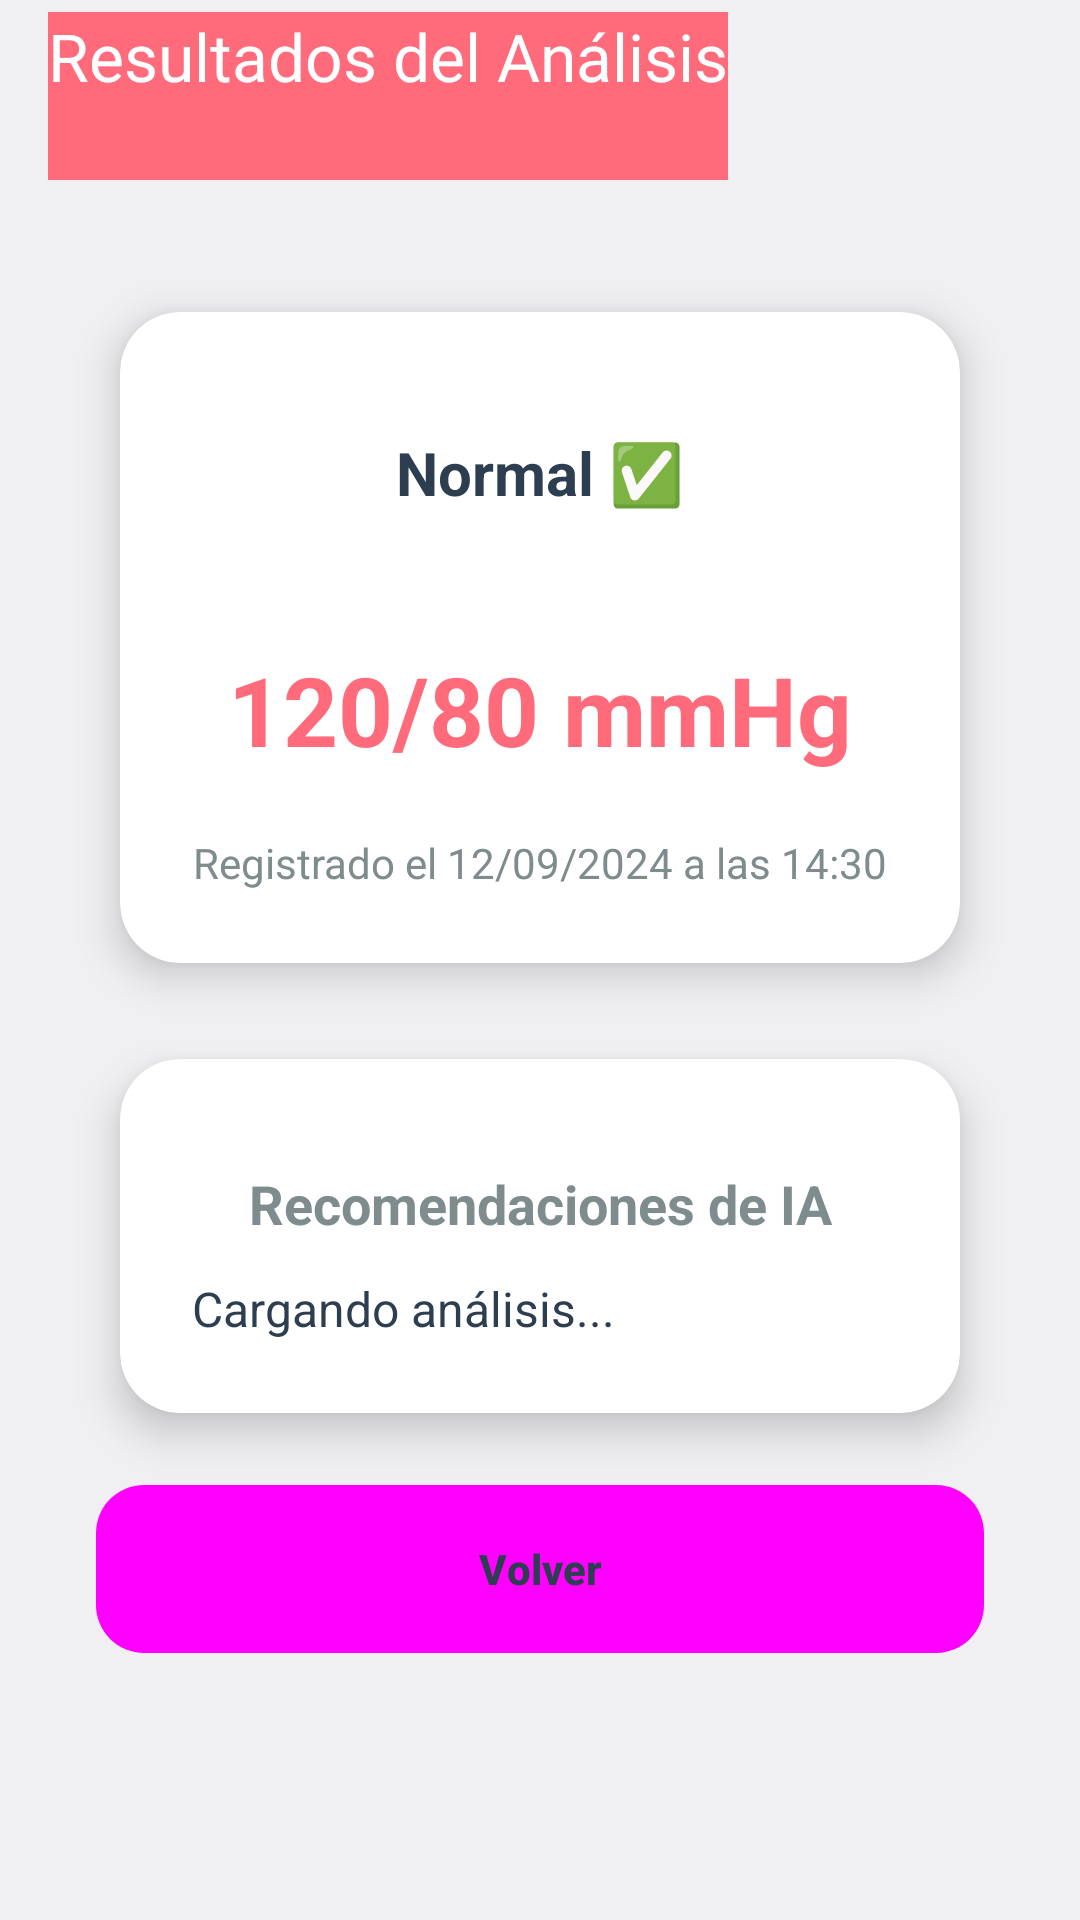

Android layout source for this screen:
<!-- AndroidManifest.xml: application theme Theme.TensiGuard -->
<!-- res/layout/activity_result.xml -->
<?xml version="1.0" encoding="utf-8"?>
<ScrollView xmlns:android="http://schemas.android.com/apk/res/android"
    xmlns:app="http://schemas.android.com/apk/res-auto"
    xmlns:tools="http://schemas.android.com/tools"
    android:layout_width="match_parent"
    android:layout_height="match_parent"
    android:background="@color/neo_background"
    android:fillViewport="true"
    tools:context=".ResultActivity">

    <LinearLayout
        android:layout_width="match_parent"
        android:layout_height="wrap_content"
        android:orientation="vertical">

        
        <androidx.appcompat.widget.Toolbar
            android:id="@+id/toolbar"
            android:layout_width="match_parent"
            android:layout_height="?attr/actionBarSize"
            android:background="@color/neo_background"
            android:theme="@style/ToolbarStyle"
            app:title="@string/results_title" />

        
        <LinearLayout
            android:layout_width="match_parent"
            android:layout_height="wrap_content"
            android:orientation="vertical"
            android:padding="24dp">

            
            <androidx.cardview.widget.CardView
                style="@style/NeoCard"
                android:layout_width="match_parent"
                android:layout_height="wrap_content"
                android:layout_marginBottom="20dp">

                <LinearLayout
                    android:layout_width="match_parent"
                    android:layout_height="wrap_content"
                    android:orientation="vertical"
                    android:padding="24dp"
                    android:gravity="center">

                    
                    <TextView
                        android:id="@+id/tv_classification"
                        android:layout_width="match_parent"
                        android:layout_height="wrap_content"
                        android:text="Normal ✅"
                        style="@style/ClassificationText"
                        android:layout_marginBottom="16dp" />

                    
                    <TextView
                        android:id="@+id/tv_pressure_values"
                        android:layout_width="match_parent"
                        android:layout_height="wrap_content"
                        android:text="120/80 mmHg"
                        style="@style/PressureValueText"
                        android:layout_marginBottom="8dp" />

                    
                    <TextView
                        android:id="@+id/tv_timestamp"
                        android:layout_width="match_parent"
                        android:layout_height="wrap_content"
                        android:text="Registrado el 12/09/2024 a las 14:30"
                        android:textSize="14sp"
                        android:textColor="@color/text_secondary"
                        android:gravity="center" />

                </LinearLayout>

            </androidx.cardview.widget.CardView>

            
            <androidx.cardview.widget.CardView
                style="@style/NeoCard"
                android:layout_width="match_parent"
                android:layout_height="wrap_content"
                android:layout_marginBottom="20dp">

                <LinearLayout
                    android:layout_width="match_parent"
                    android:layout_height="wrap_content"
                    android:orientation="vertical"
                    android:padding="24dp">

                    
                    <TextView
                        android:layout_width="match_parent"
                        android:layout_height="wrap_content"
                        android:text="@string/recommendations_title"
                        style="@style/SubtitleText"
                        android:layout_marginBottom="16dp" />

                    
                    <TextView
                        android:id="@+id/tv_ai_report"
                        android:layout_width="match_parent"
                        android:layout_height="wrap_content"
                        android:text="Cargando análisis..."
                        android:textSize="16sp"
                        android:textColor="@color/text_primary"
                        android:lineSpacingExtra="4dp"
                        android:justificationMode="inter_word" />

                </LinearLayout>

            </androidx.cardview.widget.CardView>

            
            <androidx.cardview.widget.CardView
                android:id="@+id/card_emergency"
                style="@style/NeoCard"
                android:layout_width="match_parent"
                android:layout_height="wrap_content"
                android:layout_marginBottom="20dp"
                android:visibility="gone">

                <LinearLayout
                    android:layout_width="match_parent"
                    android:layout_height="wrap_content"
                    android:orientation="vertical"
                    android:padding="24dp"
                    android:gravity="center">

                    
                    <TextView
                        android:layout_width="match_parent"
                        android:layout_height="wrap_content"
                        android:text="@string/emergency_warning"
                        android:textSize="18sp"
                        android:textStyle="bold"
                        android:textColor="@color/emergency_red"
                        android:gravity="center"
                        android:layout_marginBottom="16dp" />

                    
                    <Button
                        android:id="@+id/btn_emergency_call"
                        android:layout_width="match_parent"
                        android:layout_height="56dp"
                        android:text="@string/btn_emergency"
                        style="@style/EmergencyButton"
                        android:drawablePadding="8dp" />

                </LinearLayout>

            </androidx.cardview.widget.CardView>

            
            <Button
                android:id="@+id/btn_back"
                android:layout_width="match_parent"
                android:layout_height="56dp"
                android:text="@string/btn_back"
                style="@style/NeoButton"
                android:layout_marginTop="16dp" />

        </LinearLayout>

    </LinearLayout>

</ScrollView>
<!-- resources referenced by this layout -->
<resources>
  <color name="emergency_red">#E74C3C</color>
  <color name="neo_background">#F0F0F3</color>
  <color name="text_primary">#2C3E50</color>
  <color name="text_secondary">#7F8C8D</color>
  <string name="btn_back">Volver</string>
  <string name="btn_emergency">Llamada de Emergencia</string>
  <string name="emergency_warning">¡Presión en nivel crítico!</string>
  <string name="recommendations_title">Recomendaciones de IA</string>
  <string name="results_title">Resultados del Análisis</string>
  <style name="ClassificationText">
          <item name="android:textSize">20sp</item>
          <item name="android:textStyle">bold</item>
          <item name="android:textColor">@color/text_primary</item>
          <item name="android:gravity">center</item>
          <item name="android:padding">16dp</item>
      </style>
  <style name="EmergencyButton" parent="Widget.Material3.Button">
          <item name="android:background">@drawable/neo_button_background</item>
          <item name="android:textColor">@color/white</item>
          <item name="android:textStyle">bold</item>
          <item name="android:minHeight">56dp</item>
          <item name="android:layout_margin">8dp</item>
          <item name="backgroundTint">#FF4444</item>
          <item name="android:textSize">16sp</item>
      </style>
  <style name="NeoButton" parent="Widget.Material3.Button">
          <item name="android:background">@drawable/neo_button_background</item>
          <item name="android:textColor">@color/text_primary</item>
          <item name="android:textStyle">bold</item>
          <item name="android:layout_margin">8dp</item>
          <item name="android:minHeight">56dp</item>
      </style>
  <style name="NeoCard" parent="Widget.Material3.CardView.Elevated">
          <item name="cardBackgroundColor">@color/neo_surface</item>
          <item name="cardCornerRadius">20dp</item>
          <item name="cardElevation">8dp</item>
          <item name="android:layout_margin">16dp</item>
      </style>
  <style name="PressureValueText">
          <item name="android:textSize">32sp</item>
          <item name="android:textStyle">bold</item>
          <item name="android:textColor">@color/accent_coral</item>
          <item name="android:gravity">center</item>
          <item name="android:padding">12dp</item>
      </style>
  <style name="SubtitleText">
          <item name="android:textSize">18sp</item>
          <item name="android:textStyle">bold</item>
          <item name="android:textColor">@color/text_secondary</item>
          <item name="android:gravity">center</item>
          <item name="android:layout_margin">12dp</item>
      </style>
  <style name="ToolbarStyle" parent="Widget.Material3.Toolbar">
          <item name="android:background">@color/accent_coral</item>
          <item name="titleTextColor">@color/white</item>
          <item name="android:elevation">4dp</item>
      </style>
  <style name="Theme.TensiGuard" parent="Base.Theme.TensiGuard" />
  <color name="white">#FFFFFFFF</color>
  <color name="neo_surface">#FFFFFF</color>
  <color name="accent_coral">#FF6B7A</color>
  <style name="Base.Theme.TensiGuard" parent="Theme.Material3.DayNight.NoActionBar">
          <item name="colorPrimary">@color/accent_coral</item>
          <item name="colorOnPrimary">@color/white</item>
          <item name="colorPrimaryContainer">@color/neo_surface</item>
          <item name="colorOnPrimaryContainer">@color/text_primary</item>
          <item name="colorSecondary">@color/accent_blue</item>
          <item name="colorOnSecondary">@color/white</item>
          <item name="colorSurface">@color/neo_background</item>
          <item name="colorOnSurface">@color/text_primary</item>
          <item name="android:windowBackground">@color/neo_background</item>
      </style>
  <color name="neo_shadow_dark">#D1D9E6</color>
  <color name="accent_blue">#5A7BA8</color>
</resources>
